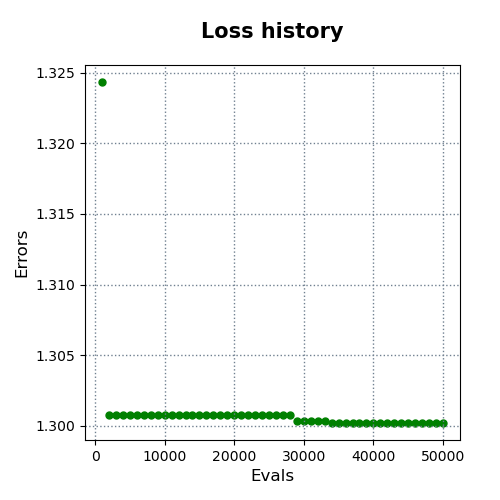

Source data for this figure (header and first rows):
evals, errors
1000, 1.324
2000, 1.301
3000, 1.301
4000, 1.301
5000, 1.301
6000, 1.301
7000, 1.301
8000, 1.301
9000, 1.301
10000, 1.301
11000, 1.301
12000, 1.301
13000, 1.301
14000, 1.301
15000, 1.301
16000, 1.301
17000, 1.301
18000, 1.301
19000, 1.301
20000, 1.301
21000, 1.301
22000, 1.301
23000, 1.301
24000, 1.301
25000, 1.301
26000, 1.301
27000, 1.301
28000, 1.301
29000, 1.3
30000, 1.3
31000, 1.3
32000, 1.3
33000, 1.3
34000, 1.3
35000, 1.3
36000, 1.3
37000, 1.3
38000, 1.3
39000, 1.3
40000, 1.3
41000, 1.3
42000, 1.3
43000, 1.3
44000, 1.3
45000, 1.3
46000, 1.3
47000, 1.3
48000, 1.3
49000, 1.3
50000, 1.3
